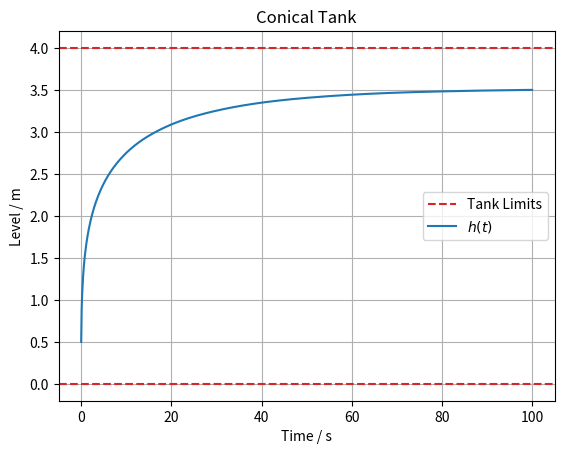

This chart was generated by the following Python code: (Note: this script raises an exception after producing the figure.)
import os
from typing import Final

import matplotlib.pyplot as plt
import numpy as np
from scipy.integrate import solve_ivp

# --- Model Constants ---
H: Final[float] = 4.0
"""Tank maximum height [m]"""

R: Final[float] = 1.5
"""Tank top radius [m]"""

k: Final[float] = 0.8
"""Outlet discharge parameter [m^2.5/s]"""


# --- System Dynamics ---
def model(t: float, h: float, q_in: float):
    """
    Differential equation for the tank level.

    Parameters:
    - t: time [s]
    - h: liquid level [m]
    - q_in: inlet flow [m^3/s]
    """

    dhdt = (H**2 / (np.pi * R**2)) * (q_in / (h**2) - k / np.sqrt(h**3))
    return dhdt


# --- Model Input ---
q_in = 1.5
"""Inlet flow rate [m^3/s]"""

# --- Simulation ---
h0 = 0.5  # Initial level [m]
t = np.linspace(0, 100, 1000)  # Simulation time [s]
sol = solve_ivp(model, [t[0], t[-1]], [h0], t_eval=t, args=(q_in,))

# --- Model Output ---
h = sol.y[0]
"""Liquid level [m]"""

# --- Plot results ---
plt.axhline(H, color="tab:red", linestyle="--", label="Tank Limits")
plt.plot(sol.t, h, label="$h(t)$")
plt.axhline(0, color="tab:red", linestyle="--")

plt.xlabel("Time / s")
plt.ylabel("Level / m")
plt.title("Conical Tank")
plt.grid(True)
plt.legend()

# Save plot to file
script_dir = os.path.dirname(os.path.abspath(__file__))
os.makedirs(os.path.join(script_dir, "simulations"), exist_ok=True)
save_path = os.path.join(script_dir, "simulations", "scipy.png")
plt.savefig(save_path)
print(f"Plot saved to {save_path}")
